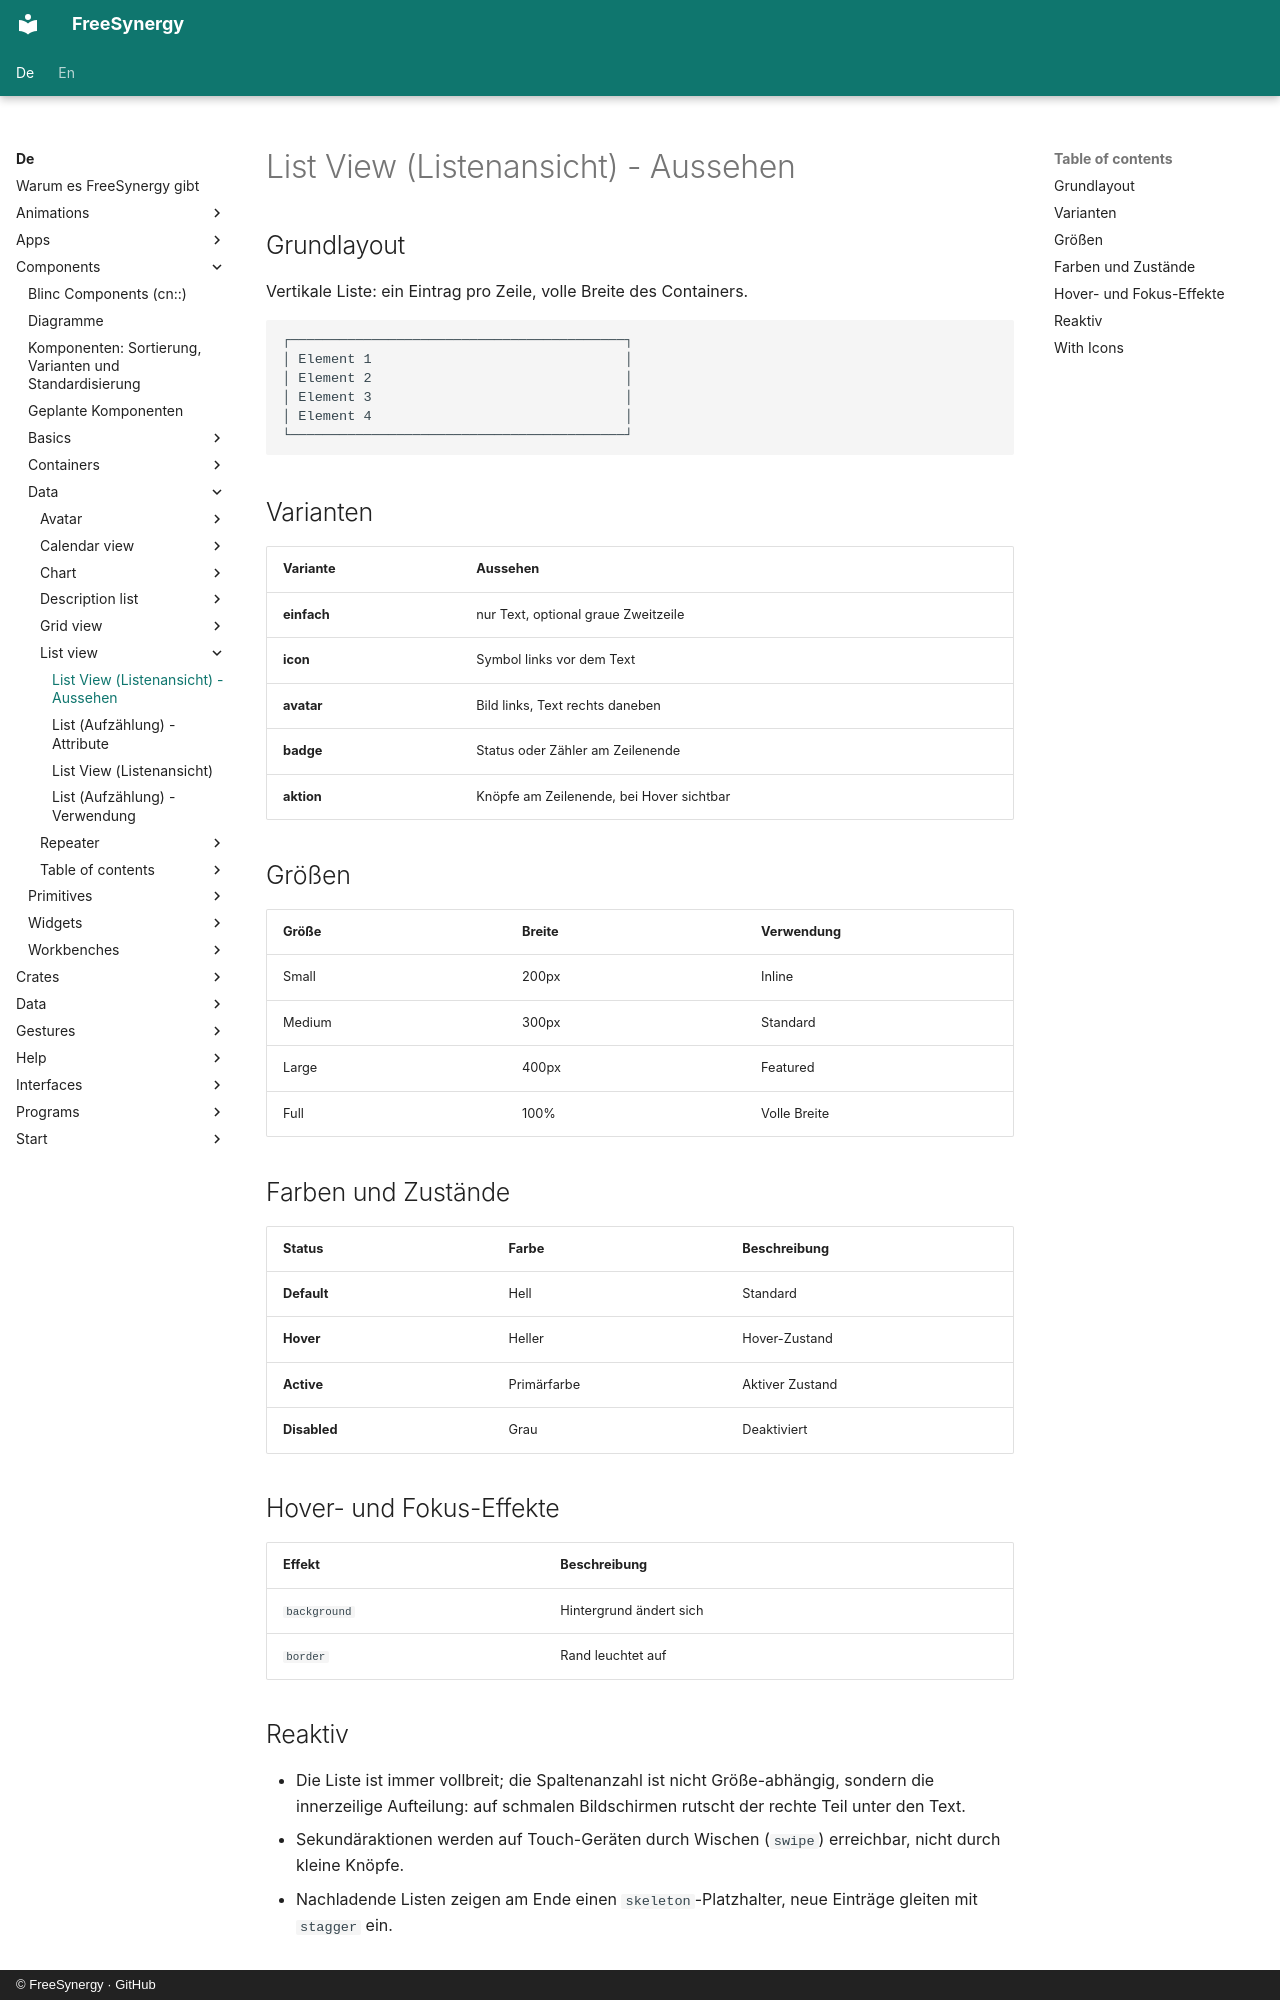

repository: FreeSynergy/fs-documentation · page: de/components/data/list-view/appearance/index.html · generator: mkdocs · copyright: © FreeSynergy · GitHub

# List View (Listenansicht) - Aussehen

## Grundlayout
Vertikale Liste: ein Eintrag pro Zeile, volle Breite des Containers.

```
┌─────────────────────────────────────────┐
│ Element 1                               │
│ Element 2                               │
│ Element 3                               │
│ Element 4                               │
└─────────────────────────────────────────┘
```

## Varianten

| Variante | Aussehen |
|----------|----------|
| **einfach** | nur Text, optional graue Zweitzeile |
| **icon** | Symbol links vor dem Text |
| **avatar** | Bild links, Text rechts daneben |
| **badge** | Status oder Zähler am Zeilenende |
| **aktion** | Knöpfe am Zeilenende, bei Hover sichtbar |

## Größen

| Größe | Breite | Verwendung |
|-------|--------|------------|
| Small | 200px | Inline |
| Medium | 300px | Standard |
| Large | 400px | Featured |
| Full | 100% | Volle Breite |

## Farben und Zustände

| Status | Farbe | Beschreibung |
|--------|-------|--------------|
| **Default** | Hell | Standard |
| **Hover** | Heller | Hover-Zustand |
| **Active** | Primärfarbe | Aktiver Zustand |
| **Disabled** | Grau | Deaktiviert |

## Hover- und Fokus-Effekte

| Effekt | Beschreibung |
|--------|--------------|
| `background` | Hintergrund ändert sich |
| `border` | Rand leuchtet auf |

## Reaktiv

- Die Liste ist immer vollbreit; die Spaltenanzahl ist nicht Größe-abhängig, sondern die
  innerzeilige Aufteilung: auf schmalen Bildschirmen rutscht der rechte Teil unter den Text.
- Sekundäraktionen werden auf Touch-Geräten durch Wischen (`swipe`) erreichbar, nicht durch
  kleine Knöpfe.
- Nachladende Listen zeigen am Ende einen `skeleton`-Platzhalter, neue Einträge gleiten mit
  `stagger` ein.
